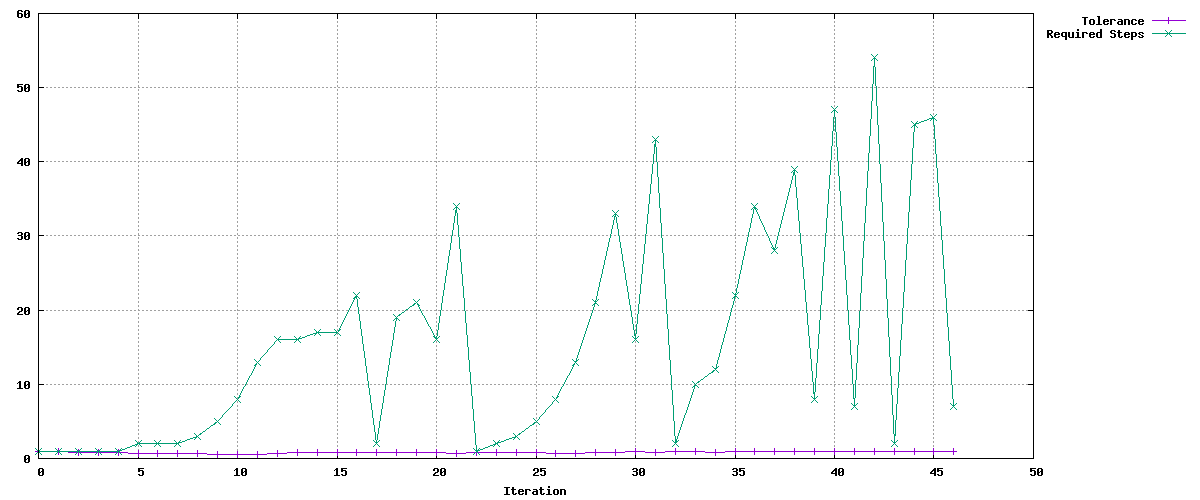

The data file committed next to this chart (first rows):
Tolerance, Required Steps
0.9, 1
0.9, 1
0.8541, 1
0.8106, 1
0.7693, 1
0.7301, 2
0.6929, 2
0.6576, 2
0.6241, 3
0.5923, 5
0.5621, 8
0.5335, 13
0.7122, 16
0.7654, 16
0.7646, 17
0.7777, 17
0.7769, 22
0.8268, 2
0.7847, 19
0.7447, 21
0.7682, 16
0.7291, 34
0.8716, 1
0.8272, 2
0.7851, 3
0.7451, 5
0.7071, 8
0.6711, 13
0.7968, 21
0.8733, 33
0.9185, 16
0.8717, 43
0.9513, 2
0.9028, 10
0.8568, 12
0.8798, 22
0.9335, 34
0.956, 28
0.9073, 39
0.9325, 8
0.885, 47
0.9794, 7
0.9295, 54
0.9899, 2
0.9394, 45
0.9648, 46
0.9823, 7
